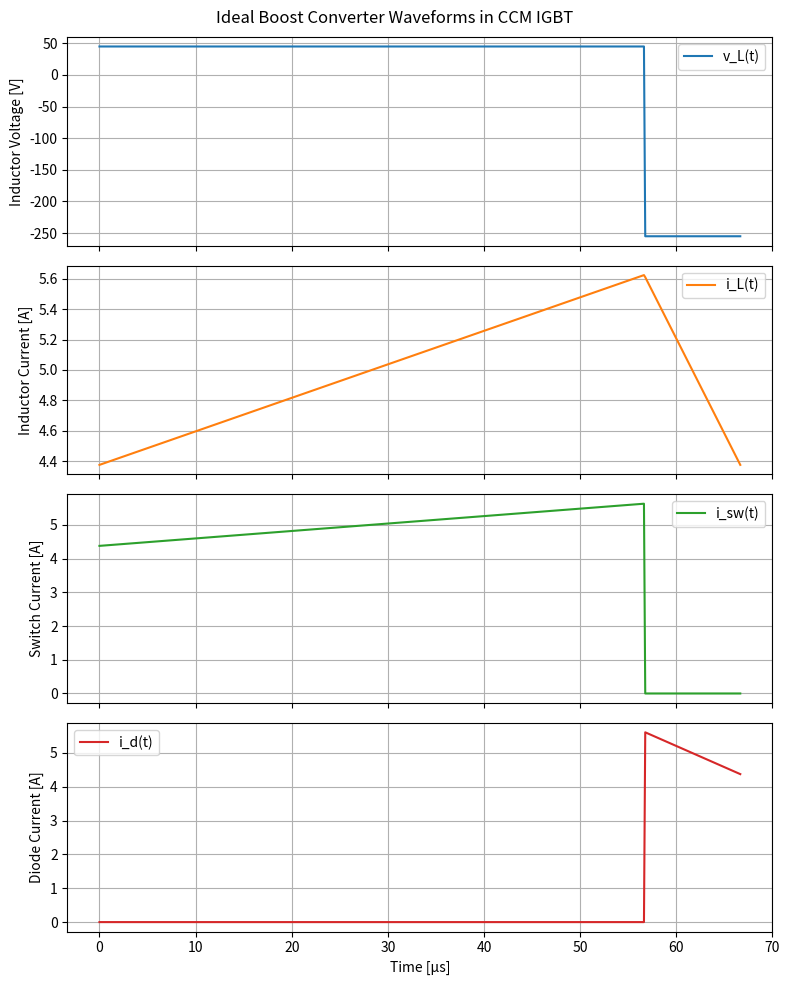

Python code for this plot:
import numpy as np
import matplotlib.pyplot as plt

# --- Parameters ---
f = 15e3                     # switching frequency [Hz]
T = 1/f                      # switching period [s]
D = 0.85                     # duty cycle
Vout = 300.0                 # output voltage [V]
R = 400.0                    # load resistance [ohms]
Vload_current = Vout / R     # load current [A] = 0.75 A
# Ideal converter power balance => Pin = Pout => Vin * Iin = Vout * Iout
# Also, average inductor current ~ input current in CCM (neglecting losses).

# From Vout = Vin/(1-D), solve for required input voltage:
Vin = Vout * (1 - D)  # ~ 45 V

# Average inductor (input) current = output power / Vin
Iout = Vout / R          # 0.75 A
Pout = Vout * Iout       # 225 W
Iin = Pout / Vin         # ~5 A (average inductor current in CCM)
I_L_avg = Iin            # 5 A

# 25% ripple => peak-to-peak ripple = 0.25 * I_L_avg
delta_IL = 0.25 * I_L_avg   # 1.25 A

# Compute inductance L so that the ripple is as specified:
#   delta_IL = (Vin * D * T) / L
L = (Vin * D * T) / delta_IL

# Slopes for inductor current:
slope_on  =  Vin / L                  # [A/s] when switch is ON
slope_off = (Vin - Vout) / L          # [A/s] when switch is OFF (should be negative)

# Build time axis for one switching period:
N  = 500                             # number of points to plot per period
ts = np.linspace(0, T, N)
t_on  = D * T
t_off = T - t_on

# Arrays for waveforms:
vL  = np.zeros_like(ts)   # Inductor voltage
iL  = np.zeros_like(ts)   # Inductor current
iSW = np.zeros_like(ts)   # Switch (IGBT) current
iD  = np.zeros_like(ts)   # Diode current

# Assume inductor current starts at (I_L_avg - delta_IL/2) at t=0
iL_start = I_L_avg - 0.5 * delta_IL

for idx, t in enumerate(ts):
    if t <= t_on:
        # Switch ON
        vL[idx]  = Vin
        iL[idx]  = iL_start + slope_on * t
        iSW[idx] = iL[idx]
        iD[idx]  = 0.0
    else:
        # Switch OFF
        vL[idx]  = Vin - Vout
        t_off_elapsed = t - t_on
        iL_on_to_off = iL_start + slope_on * t_on
        iL[idx]  = iL_on_to_off + slope_off * t_off_elapsed
        iSW[idx] = 0.0
        iD[idx]  = iL[idx]

# --- Plotting ---
fig, axs = plt.subplots(4, 1, figsize=(8,10), sharex=True)

axs[0].plot(ts*1e6, vL, label='v_L(t)')
axs[0].set_ylabel('Inductor Voltage [V]')
axs[0].grid(True)
axs[0].legend()

axs[1].plot(ts*1e6, iL, label='i_L(t)', color='C1')
axs[1].set_ylabel('Inductor Current [A]')
axs[1].grid(True)
axs[1].legend()

axs[2].plot(ts*1e6, iSW, label='i_sw(t)', color='C2')
axs[2].set_ylabel('Switch Current [A]')
axs[2].grid(True)
axs[2].legend()

axs[3].plot(ts*1e6, iD, label='i_d(t)', color='C3')
axs[3].set_ylabel('Diode Current [A]')
axs[3].set_xlabel('Time [µs]')
axs[3].grid(True)
axs[3].legend()

plt.suptitle('Ideal Boost Converter Waveforms in CCM IGBT')
plt.tight_layout()
plt.show()
